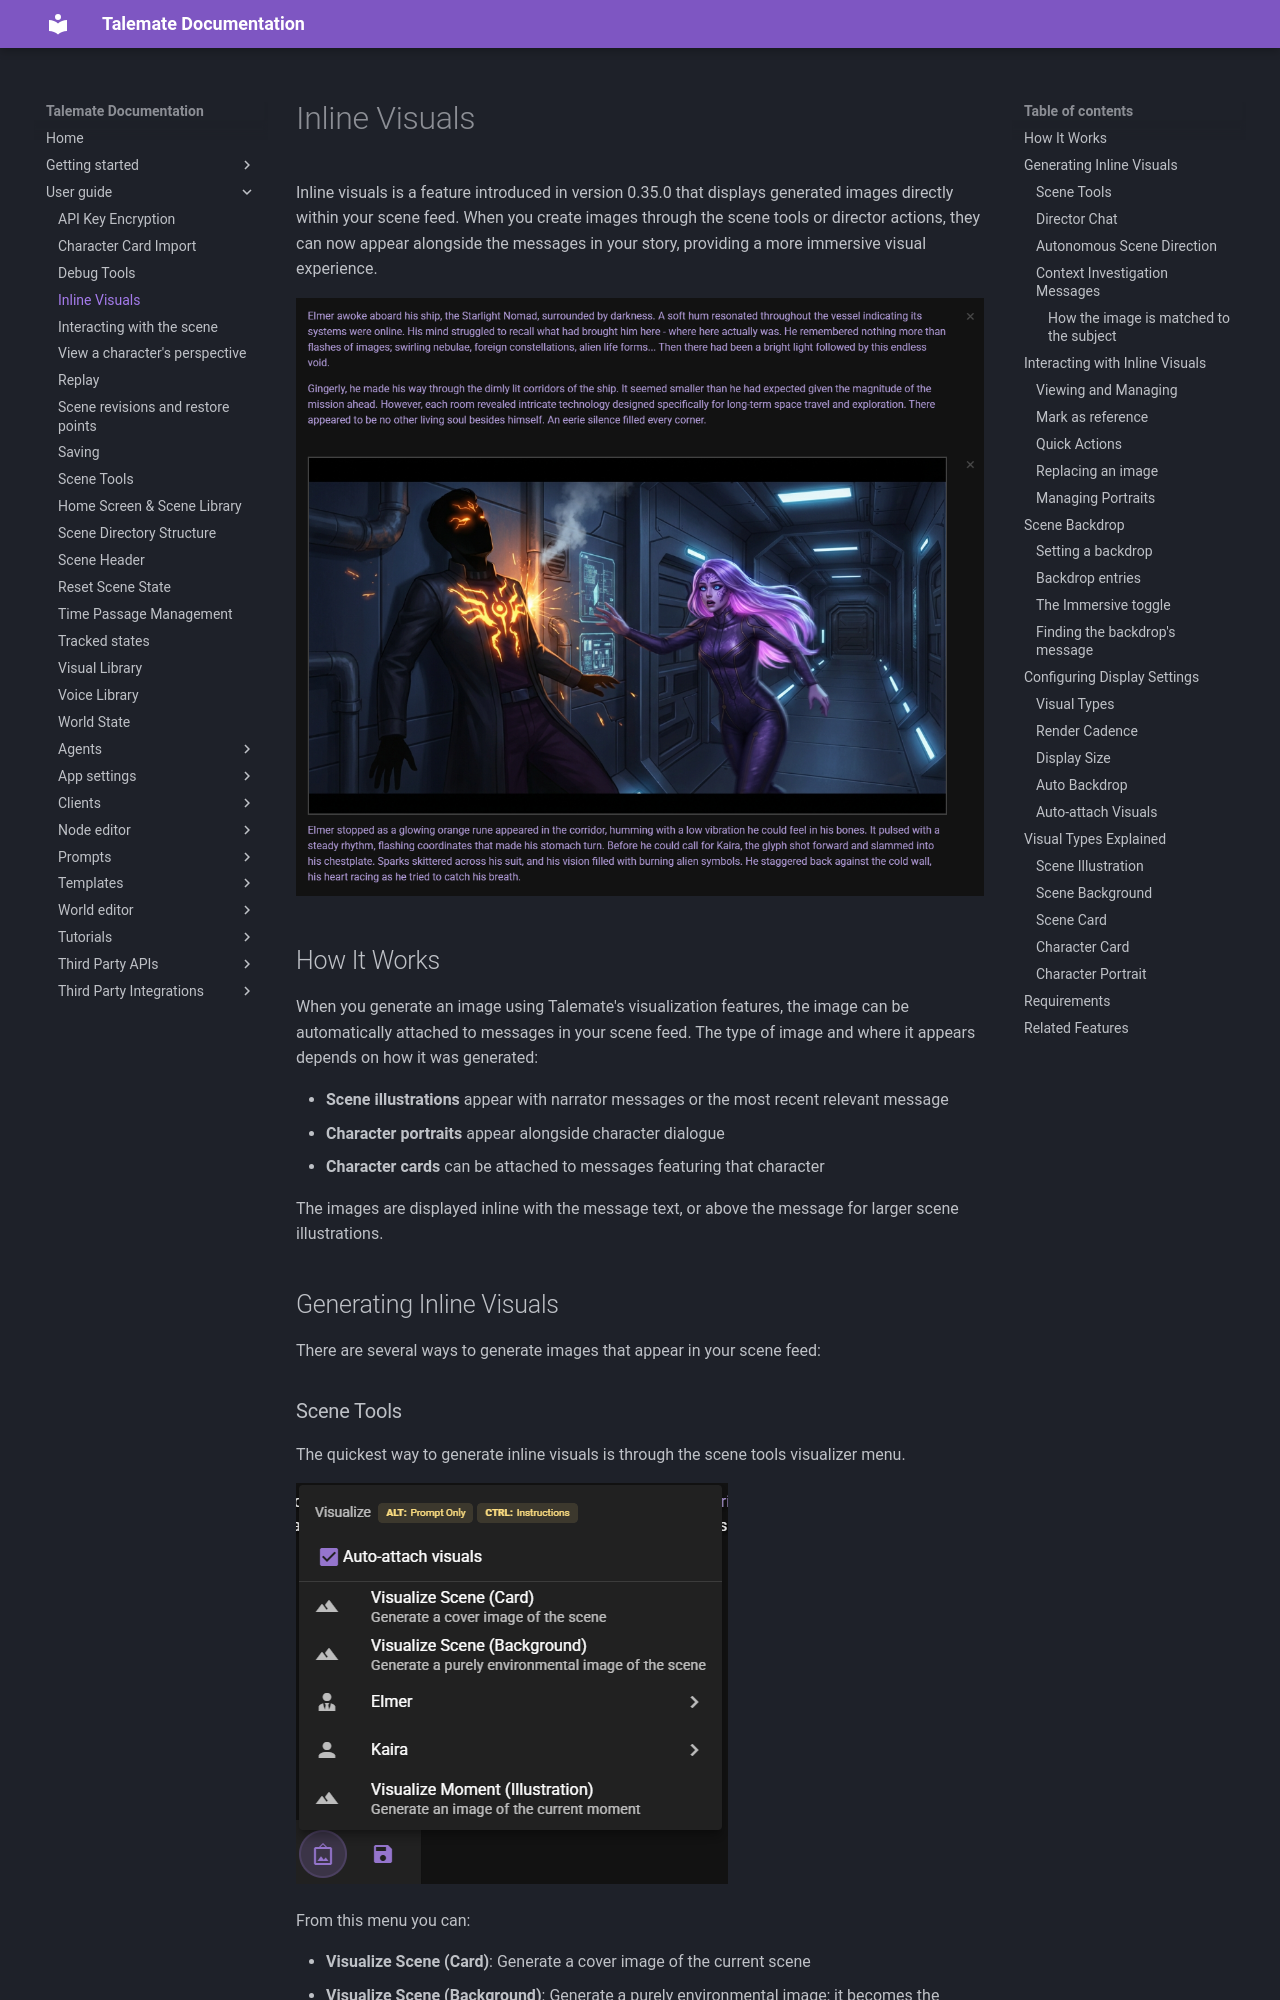

repository: vegu-ai/talemate · page: user-guide/inline-visuals/index.html · generator: mkdocs

# Inline Visuals

Inline visuals is a feature introduced in version 0.35.0 that displays generated images directly within your scene feed. When you create images through the scene tools or director actions, they can now appear alongside the messages in your story, providing a more immersive visual experience.

![Inline visuals example showing a scene illustration displayed above a narrator message](/talemate/img/0.35.0/inline-visuals-example.png)

## How It Works

When you generate an image using Talemate's visualization features, the image can be automatically attached to messages in your scene feed. The type of image and where it appears depends on how it was generated:

- **Scene illustrations** appear with narrator messages or the most recent relevant message
- **Character portraits** appear alongside character dialogue
- **Character cards** can be attached to messages featuring that character

The images are displayed inline with the message text, or above the message for larger scene illustrations.

## Generating Inline Visuals

There are several ways to generate images that appear in your scene feed:

### Scene Tools

The quickest way to generate inline visuals is through the scene tools visualizer menu.

![Scene tools visualizer menu](../img/0.37.0/scene-tools-visual-menu.png)

From this menu you can:

- **Visualize Scene (Card)**: Generate a cover image of the current scene
- **Visualize Scene (Background)**: Generate a purely environmental image; it becomes the [scene backdrop](#scene-backdrop)
- **[Character]** submenu (one per character in the scene):
    - **Card**: Generate a cover image portrait of that character
    - **Portrait**: Generate a face-focused portrait of that character
- **Visualize Moment (Illustration)**: Generate an image of the current moment in the story

!!! note "Per-character submenus (0.37.0)"
    As of version 0.37.0, each character in the scene is grouped into its own submenu instead of appearing as separate top-level entries. Hover a character's name to open their submenu and pick **Card** or **Portrait**. See [Scene Tools — Visualizer](scenario-tools.md#visualizer) for the full menu reference.

!!! tip "Keyboard Modifiers"
    - Hold **ALT** to generate only the prompt without creating an image
    - Hold **CTRL** to open a dialog where you can provide custom instructions

When you generate an image and the **Auto-attach visuals** option is enabled, the resulting image will automatically appear in your scene feed attached to the most relevant message. A scene background becomes the [scene backdrop](#scene-backdrop) instead.
